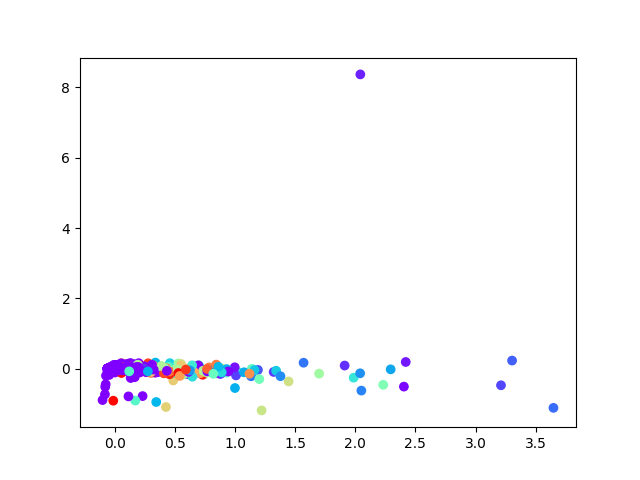

The table this chart was drawn from, first rows:
, 0, 1
0, -0.009162, 0.00894
1, -0.01454, 0.007988
2, 0.02832, -0.01337
3, -0.01263, -0.0113
4, 0.01131, 0.005435
5, -0.005945, -0.02378
6, 0.05859, 0.03378
7, -0.04642, 8.917276754939774e-05
8, 0.008897, -0.01893
9, 0.01732, -0.007128
10, 0.04627, -0.02081
11, 0.08869, -0.01526
12, 0.5323, 0.03798
13, -0.05463, 0.004176
14, -0.03678, -0.001156
15, -0.05386, 0.004756
16, -0.05562, 0.003999
17, -0.0569, 0.004829
18, -0.0569, 0.004829
19, -0.0569, 0.004829
20, -0.0569, 0.004829
21, -0.0569, 0.004829
22, -0.0569, 0.004829
23, -0.0569, 0.004829
24, -0.0569, 0.004829
25, 0.01296, -0.01039
26, -0.01869, -0.0007015
27, 0.0383, -0.01751
28, 0.04156, -0.007985
29, -0.03494, 0.002699
30, -0.009569, 0.02241
31, -0.02941, -0.003181
32, -0.07449, -0.4402
33, 0.2079, -0.0365
34, 0.06678, -0.04337
35, -0.001672, -0.0009965
36, -0.0569, 0.004829
37, -0.0569, 0.004829
38, -0.05682, 0.004827
39, -0.05687, 0.00484
40, -0.0569, 0.004829
41, -0.0569, 0.004829
42, -0.0569, 0.004829
43, -0.05602, 0.004588
44, -0.0569, 0.004829
45, -0.0569, 0.004829
46, -0.0569, 0.004829
47, -0.0569, 0.004829
48, -0.0569, 0.004829
49, -0.0569, 0.004829
50, -0.05594, 0.004609
51, -0.05312, 0.004569
52, -0.05623, 0.004592
53, -0.05685, 0.004813
54, -0.04307, 0.009
55, -0.0569, 0.004829
56, -0.0569, 0.004829
57, -0.05051, 0.001858
58, -0.05404, 0.004465
59, -0.0569, 0.004829
... 3,705 more rows
